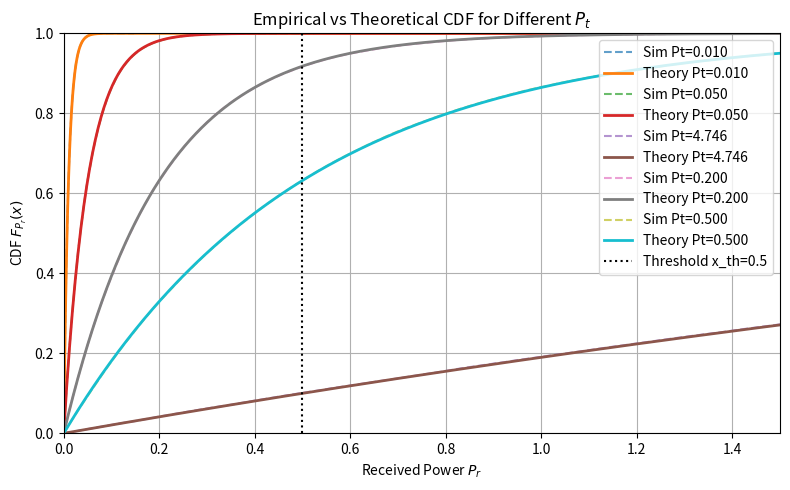
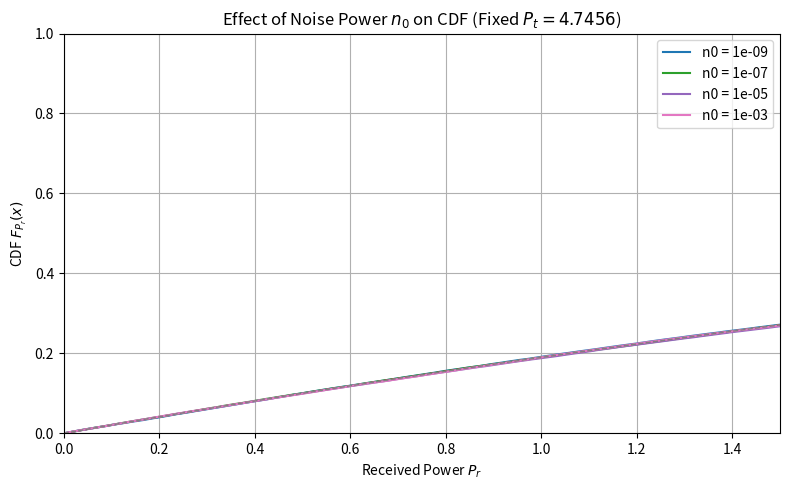

Python code for these plots, in order:
import numpy as np
import matplotlib.pyplot as plt


# Parameters (can be changed)

n0 = 1e-7                    # Noise power 
x_th = 0.5                   # Threshold for exceedance probability
target_prob = 0.90           # Desired P(Pr > x_th)


# Helper: Theoretical functions from Part A

def theoretical_mean(Pt, n0):
    return Pt + n0

def theoretical_exceedance(x_th, Pt, n0):
    return np.exp(-x_th / (Pt + n0))

def theoretical_cdf(x, Pt, n0):
    """CDF of exponential distribution with mean = Pt + n0"""
    mu = Pt + n0
    return 1 - np.exp(-x / mu)


# Monte Carlo Simulation Function

def simulate_received_power(Pt, n0, T):
    """
    Simulate T trials of received signal power Pr = |Y|^2
    Y = sqrt(Pt) * H * s + N
    """
    # Generate channel H ~ Rayleigh: (X + jY)/sqrt(2), X,Y ~ N(0,1)
    H = (np.random.randn(T) + 1j * np.random.randn(T)) / np.sqrt(2)
    
    # Generate symbols s in {+1, -1} with equal prob
    s = np.random.choice([-1, 1], size=T)
    
    # Generate noise N = sqrt(n0/2) * (Z + jW), Z,W ~ N(0,1)
    N = np.sqrt(n0 / 2) * (np.random.randn(T) + 1j * np.random.randn(T))
    
    # Received signal
    Y = np.sqrt(Pt) * H * s + N
    
    # Received power
    Pr = np.abs(Y) ** 2
    
    return Pr


# Task: Find best number of trials T

T_values = [10**3, 10**4, 10**5, 10**6, 10**7]
Pt_test = 0.5  # temporary Pt for testing convergence

print("=== Convergence Test for T ===")
print(f"{'T':>10} | {'Mean Error (%)':>15} | {'Exceed Error (%)':>18} | Runtime (s)")
print("-" * 60)

convergence_results = []
for T in T_values:
    import time
    start = time.time()
    Pr = simulate_received_power(Pt_test, n0, T)
    runtime = time.time() - start
    
    # Empirical stats
    mean_emp = np.mean(Pr)
    exceed_emp = np.mean(Pr > x_th)
    
    # Theoretical
    mean_th = theoretical_mean(Pt_test, n0)
    exceed_th = theoretical_exceedance(x_th, Pt_test, n0)
    
    # % errors
    err_mean = 100 * abs(mean_emp - mean_th) / mean_th
    err_exceed = 100 * abs(exceed_emp - exceed_th) / exceed_th
    
    convergence_results.append((T, err_mean, err_exceed, runtime))
    print(f"{T:>10} | {err_mean:>14.4f}% | {err_exceed:>17.4f}% | {runtime:.4f}")

# Choose T = 1e5 as balance (as discussed)
T_opt = 10**5
print(f"\nChosen T = {T_opt} for rest of simulation.\n")


# Task: Find Pt such that P(Pr > 0.5) = 0.90

# Use analytical inverse from Part A3:
Pt_needed = (-x_th / np.log(target_prob)) - n0
print(f"Analytically required Pt = {Pt_needed:.6f}")

# Verify via simulation
Pr_verify = simulate_received_power(Pt_needed, n0, T_opt)
p_sim = np.mean(Pr_verify > x_th)
p_th = theoretical_exceedance(x_th, Pt_needed, n0)

print(f"Simulation P(Pr > {x_th}) = {p_sim:.5f}")
print(f"Theoretical P(Pr > {x_th}) = {p_th:.5f}")
print(f"Error = {100*abs(p_sim - p_th)/p_th:.3f}%\n")


# Task: Plot CDF for different Pt values

Pt_list = [0.01, 0.05, Pt_needed, 0.2, 0.5]
x_plot = np.linspace(0, 2, 1000)

plt.figure(figsize=(8, 5))
for Pt in Pt_list:
    # Simulate
    Pr = simulate_received_power(Pt, n0, T_opt)
    Pr_sorted = np.sort(Pr)
    cdf_emp = np.arange(1, T_opt + 1) / T_opt
    plt.plot(Pr_sorted, cdf_emp, linestyle='--', alpha=0.7, label=f'Sim Pt={Pt:.3f}')
    
    # Theoretical CDF
    cdf_th = theoretical_cdf(x_plot, Pt, n0)
    plt.plot(x_plot, cdf_th, linewidth=2, label=f'Theory Pt={Pt:.3f}')

plt.axvline(x=x_th, color='k', linestyle=':', label='Threshold x_th=0.5')
plt.xlabel('Received Power $P_r$')
plt.ylabel('CDF $F_{P_r}(x)$')
plt.title('Empirical vs Theoretical CDF for Different $P_t$')
plt.legend()
plt.grid(True)
plt.xlim(0, 1.5)
plt.ylim(0, 1)
plt.tight_layout()
plt.show()


# Task: Plot CDF for different n0 (with fixed Pt = Pt_needed)

n0_list = [1e-9, 1e-7, 1e-5, 1e-3]  # increasing noise
Pt_fixed = Pt_needed

plt.figure(figsize=(8, 5))
for n0_val in n0_list:
    Pr = simulate_received_power(Pt_fixed, n0_val, T_opt)
    Pr_sorted = np.sort(Pr)
    cdf_emp = np.arange(1, T_opt + 1) / T_opt
    plt.plot(Pr_sorted, cdf_emp, label=f'n0 = {n0_val:.0e}')

    # Optional: add theoretical curve
    cdf_th = theoretical_cdf(x_plot, Pt_fixed, n0_val)
    plt.plot(x_plot, cdf_th, '--', linewidth=1)

plt.xlabel('Received Power $P_r$')
plt.ylabel('CDF $F_{P_r}(x)$')
plt.title(f'Effect of Noise Power $n_0$ on CDF (Fixed $P_t = {Pt_needed:.4f}$)')
plt.legend()
plt.grid(True)
plt.xlim(0, 1.5)
plt.ylim(0, 1)
plt.tight_layout()
plt.show()


# Final Verification Table

print("\n=== Final Verification (T = 1e5, Pt chosen analytically) ===")
mean_emp_final = np.mean(Pr_verify)
mean_th_final = theoretical_mean(Pt_needed, n0)
err_mean_final = 100 * abs(mean_emp_final - mean_th_final) / mean_th_final

print(f"Empirical Mean Pr: {mean_emp_final:.8f}")
print(f"Theoretical Mean:  {mean_th_final:.8f}")
print(f"Mean Error:        {err_mean_final:.4f}%")
print(f"Exceedance Error:  {100*abs(p_sim - p_th)/p_th:.4f}%")